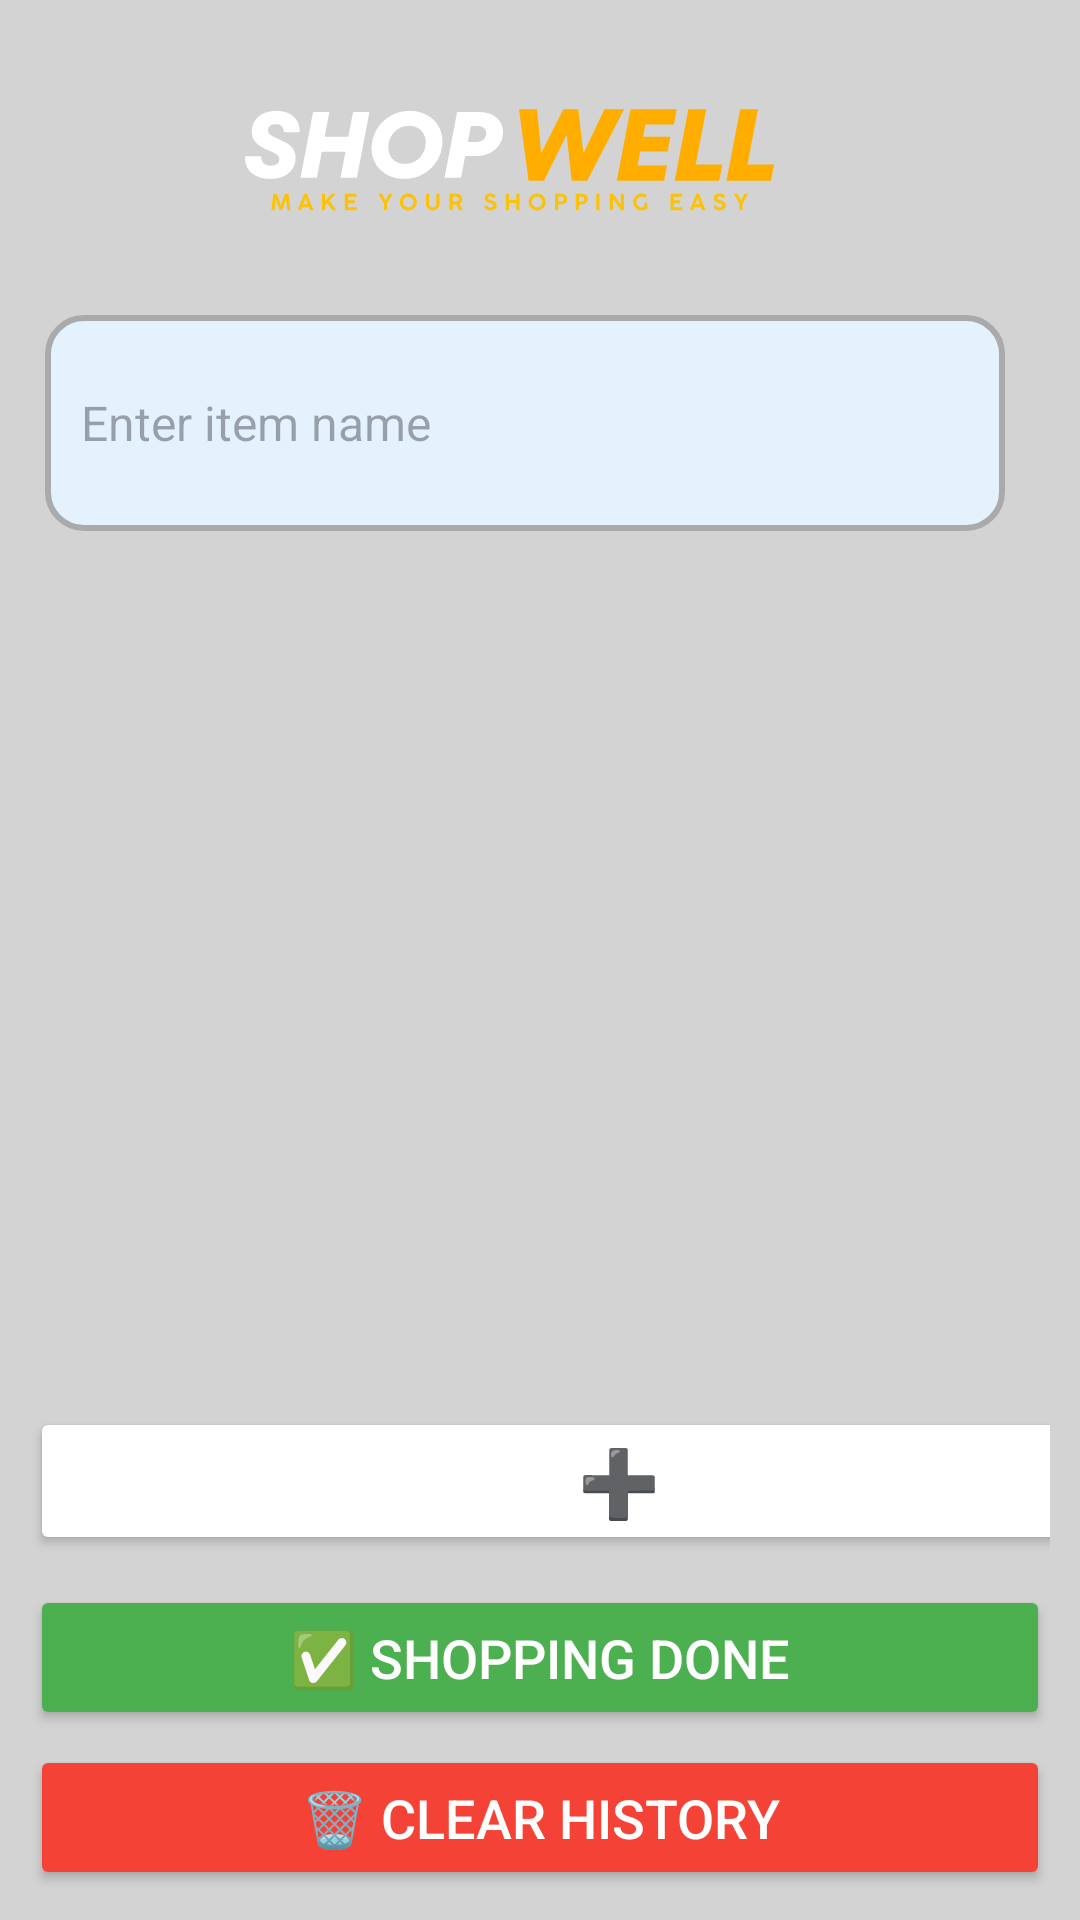

The Android layout XML behind this screen, and the referenced resources:
<!-- AndroidManifest.xml: application theme Theme.MyUtilityApp -->
<!-- res/layout/activity_shopping_list.xml -->
<?xml version="1.0" encoding="utf-8"?>
<LinearLayout xmlns:android="http://schemas.android.com/apk/res/android"
    xmlns:app="http://schemas.android.com/apk/res-auto"
    android:layout_width="match_parent"
    android:layout_height="match_parent"
    android:background="@color/light_gray"
    android:fitsSystemWindows="true"
    android:orientation="vertical"
    android:padding="10dp">

    
    <ImageView
        android:id="@+id/imageView5"
        android:layout_width="match_parent"
        android:layout_height="90dp"
        android:scaleX="4"
        android:scaleY="4"
        app:srcCompat="@drawable/textlogo__1_" />

    <LinearLayout
        android:layout_width="match_parent"
        android:layout_height="wrap_content"
        android:orientation="horizontal"
        android:padding="5dp">

        <EditText
            android:id="@+id/itemInput"
            android:layout_width="0dp"
            android:layout_height="72dp"
            android:layout_marginEnd="10dp"
            android:layout_weight="1"
            android:background="@drawable/listview_border"
            android:hint="Enter item name"
            android:padding="12dp"
            android:textSize="16sp" />

    </LinearLayout>

    
    <ListView
        android:id="@+id/shoppingListView"
        android:layout_width="match_parent"
        android:layout_height="0dp"
        android:layout_weight="1"
        android:divider="@drawable/listview_border"
        android:dividerHeight="1dp"
        android:padding="5dp"
        android:scrollbars="vertical" />

    

    <Button
        android:id="@+id/addItemButton"
        android:layout_width="393dp"
        android:layout_height="wrap_content"
        android:backgroundTint="@color/ic_launcher_background"
        android:padding="10dp"
        android:text="➕"
        android:textColor="@android:color/white"
        android:textSize="22sp" />

    <Button
        android:id="@+id/shoppingDoneButton"
        android:layout_width="match_parent"
        android:layout_height="wrap_content"
        android:layout_marginTop="10dp"
        android:backgroundTint="@color/green"
        android:padding="12dp"
        android:text="✅ Shopping Done"
        android:textColor="@android:color/white"
        android:textSize="18sp" />

    <Button
        android:id="@+id/clearHistoryButton"
        android:layout_width="match_parent"
        android:layout_height="wrap_content"
        android:layout_marginTop="5dp"
        android:backgroundTint="@color/red"
        android:padding="12dp"
        android:text="🗑 Clear History"
        android:textColor="@android:color/white"
        android:textSize="18sp" />

</LinearLayout>
<!-- resources referenced by this layout -->
<resources>
  <color name="green">#4CAF50</color>
  <color name="light_gray">#D3D3D3</color>
  <color name="red">#F44336</color>
  <!-- drawable listview_border (drawable) -->
  <shape xmlns:android="http://schemas.android.com/apk/res/android">
      <solid android:color="@color/background"/>
      <corners android:radius="12dp"/>
      <stroke android:width="2dp" android:color="@android:color/darker_gray"/>
  </shape>
  <!-- drawable textlogo__1_: vector/xml drawable (drawable, 21722 chars, omitted) -->
  <style name="Theme.MyUtilityApp" parent="Base.Theme.MyUtilityApp" />
  <color name="background">#E3F2FD</color>
  <style name="Base.Theme.MyUtilityApp" parent="Theme.Material3.DayNight.NoActionBar">
          
          
      </style>
</resources>
